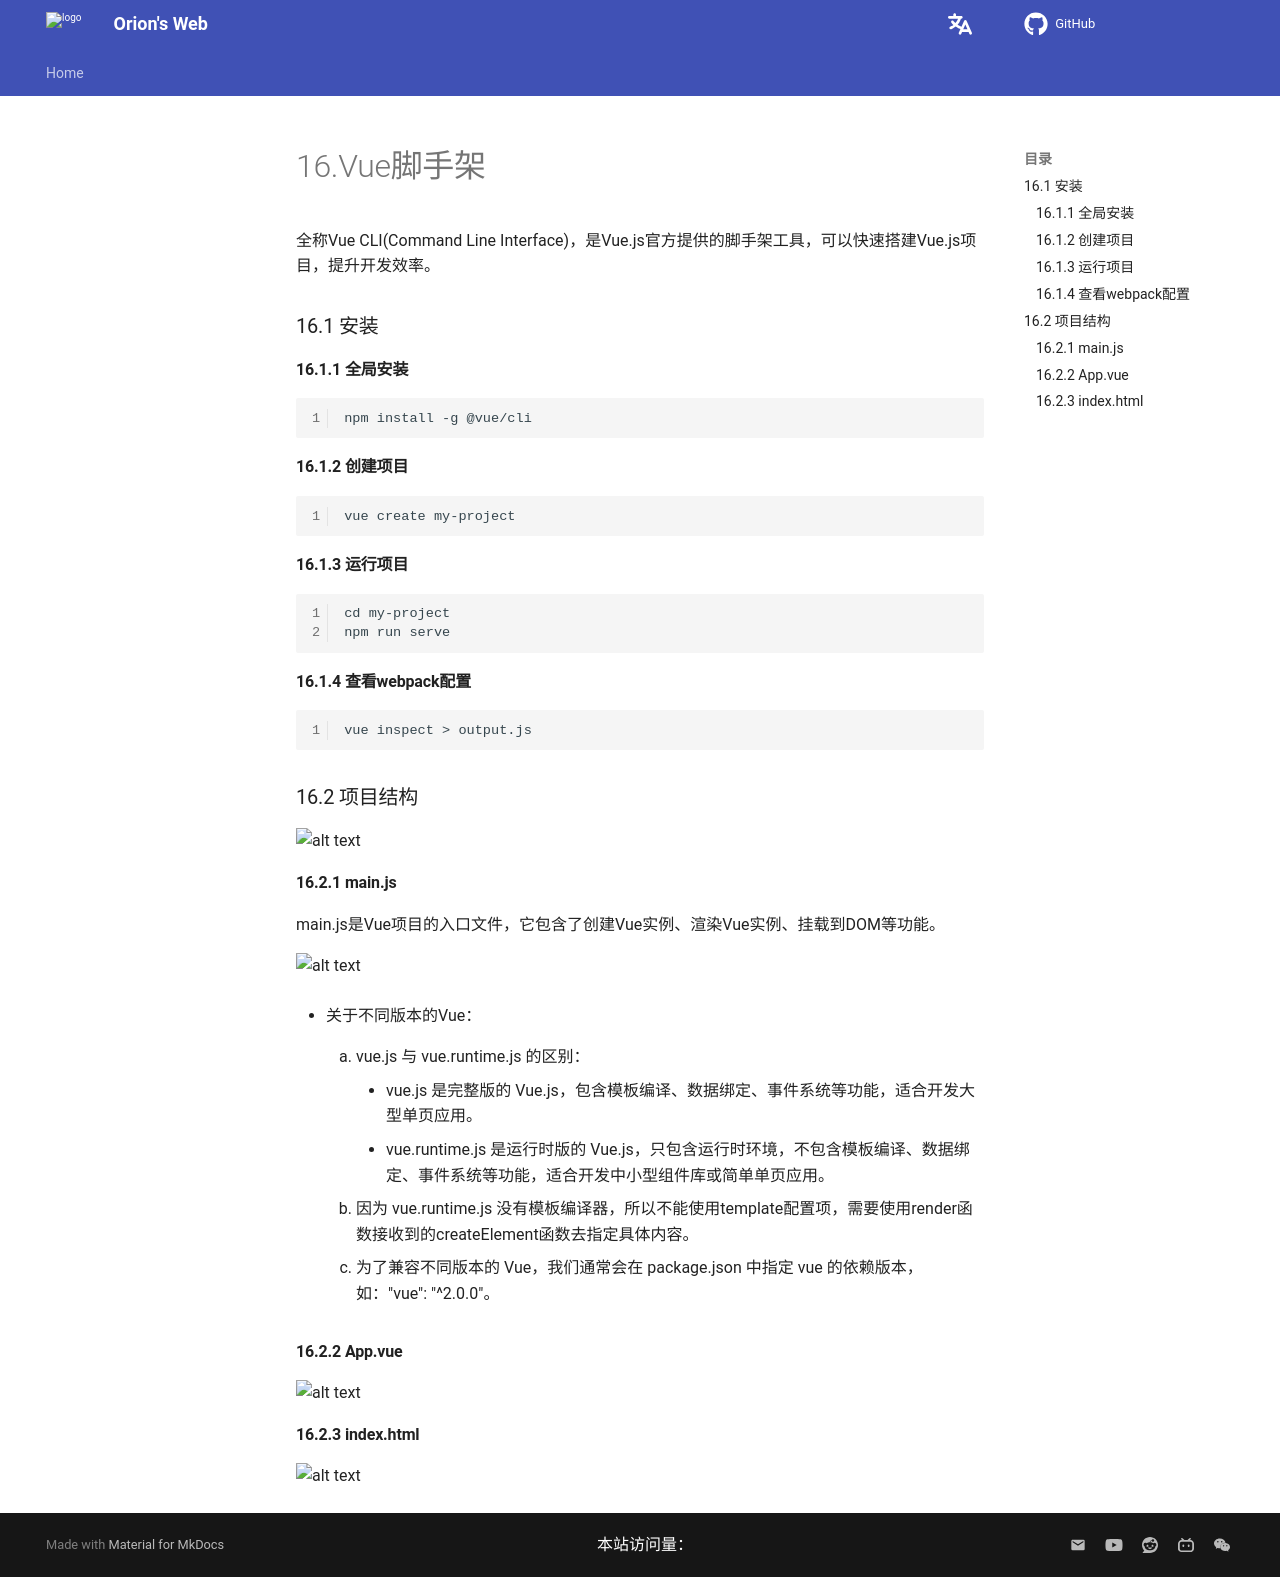

repository: Pigassooo/my-blog · page: notes/notes/Frontend/Vue2+3/Vue2/16.Vue脚手架创建与简介/index.html · generator: mkdocs

# 16.Vue脚手架

全称Vue CLI(Command Line Interface)，是Vue.js官方提供的脚手架工具，可以快速搭建Vue.js项目，提升开发效率。


### 16.1 安装

#### 16.1.1 全局安装

```
npm install -g @vue/cli
```

#### 16.1.2 创建项目

```
vue create my-project
```

#### 16.1.3 运行项目

```
cd my-project
npm run serve
```

#### 16.1.4 查看webpack配置

```
vue inspect > output.js
```

### 16.2 项目结构

![alt text](image-17.png)

#### 16.2.1 main.js

main.js是Vue项目的入口文件，它包含了创建Vue实例、渲染Vue实例、挂载到DOM等功能。

![alt text](image-18.png)

- 关于不同版本的Vue：
    1. vue.js 与 vue.runtime.js 的区别：
        - vue.js 是完整版的 Vue.js，包含模板编译、数据绑定、事件系统等功能，适合开发大型单页应用。
        - vue.runtime.js 是运行时版的 Vue.js，只包含运行时环境，不包含模板编译、数据绑定、事件系统等功能，适合开发中小型组件库或简单单页应用。

    2. 因为 vue.runtime.js 没有模板编译器，所以不能使用template配置项，需要使用render函数接收到的createElement函数去指定具体内容。

    3. 为了兼容不同版本的 Vue，我们通常会在 package.json 中指定 vue 的依赖版本，如："vue": "^2.0.0"。

#### 16.2.2 App.vue

![alt text](image-19.png)

#### 16.2.3 index.html

![alt text](image-20.png)
